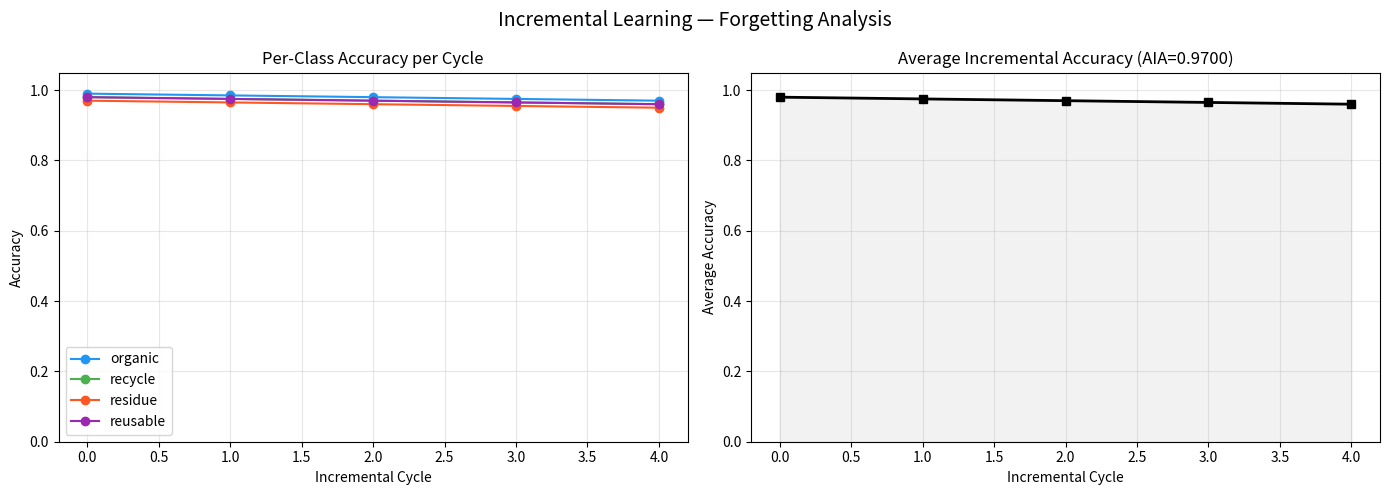

This chart was generated by the following Python code:
"""
evaluate_forgetting.py — Hitung metrik forgetting untuk IL evaluation

Menghitung:
- BWT (Backward Transfer): seberapa banyak forgetting terjadi
- FWT (Forward Transfer): seberapa banyak transfer positif ke task baru  
- AIA (Average Incremental Accuracy): rata-rata akurasi lintas semua cycle

Formula BWT (dari deepdive_incremental_learning.md):
    BWT = (1/(T-1)) * Σ_{i=1}^{T-1} (R_{T,i} - R_{i,i})
    - R_{T,i}: akurasi pada task i setelah training full T tasks
    - R_{i,i}: akurasi pada task i tepat setelah training task i

Usage:
    from scripts.evaluate_forgetting import ForgettingTracker
    
    tracker = ForgettingTracker(num_cycles=T)
    for t in range(T):
        # Setelah training cycle t:
        tracker.record(cycle=t, accuracies={class: acc for class, acc in ...})
    
    tracker.report()
    tracker.plot()
"""

import json
import numpy as np
import matplotlib.pyplot as plt
from pathlib import Path
from typing import Dict, List, Optional


CLASSES = ['organic', 'recycle', 'residue', 'reusable']


class ForgettingTracker:
    """
    Melacak akurasi per kelas di setiap incremental cycle dan
    menghitung metrik forgetting.
    
    Matrix R[t][i] = akurasi pada task/kelas i setelah cycle t
    """

    def __init__(self, num_cycles: int, classes: List[str] = CLASSES):
        self.num_cycles = num_cycles
        self.classes = classes
        # R[t][cls] = akurasi kelas cls setelah cycle t
        self.R: Dict[int, Dict[str, float]] = {}

    def record(self, cycle: int, accuracies: Dict[str, float]) -> None:
        """
        Catat akurasi per kelas setelah cycle tertentu.
        
        Args:
            cycle: nomor cycle (0-indexed)
            accuracies: {kelas: akurasi (0.0 - 1.0)}
        """
        self.R[cycle] = accuracies
        avg = np.mean(list(accuracies.values()))
        print(f"[Cycle {cycle}] Avg accuracy: {avg:.4f}")
        for cls in self.classes:
            acc = accuracies.get(cls, 0.0)
            print(f"  {cls}: {acc:.4f}")

    def compute_bwt(self) -> float:
        """
        Backward Transfer (BWT).
        BWT < 0 → forgetting terjadi
        BWT = 0 → tidak ada forgetting
        """
        T = len(self.R) - 1  # index cycle terakhir
        if T < 1:
            print("[WARN] Minimal 2 cycle diperlukan untuk BWT")
            return 0.0

        bwt_values = []
        for i in range(T):
            for cls in self.classes:
                R_Ti = self.R[T].get(cls, 0.0)  # akurasi kelas cls di akhir
                R_ii = self.R[i].get(cls, 0.0)  # akurasi kelas cls tepat setelah cycle i
                bwt_values.append(R_Ti - R_ii)

        bwt = np.mean(bwt_values)
        return float(bwt)

    def compute_aia(self) -> float:
        """Average Incremental Accuracy (AIA) — rata-rata akurasi semua cycle."""
        all_accs = []
        for cycle_accs in self.R.values():
            avg = np.mean(list(cycle_accs.values()))
            all_accs.append(avg)
        return float(np.mean(all_accs))

    def report(self) -> Dict[str, float]:
        """Tampilkan laporan metrik forgetting."""
        bwt = self.compute_bwt()
        aia = self.compute_aia()

        print("\n" + "="*50)
        print("FORGETTING EVALUATION REPORT")
        print("="*50)
        print(f"  BWT (Backward Transfer) : {bwt:.4f}")
        if bwt < -0.05:
            print("    ⚠️  Significant forgetting detected!")
        elif bwt < 0:
            print("    ⚠️  Slight forgetting — monitor closely")
        else:
            print("    ✅  No forgetting (BWT >= 0)")
        
        print(f"  AIA (Avg Incremental Acc): {aia:.4f}")
        print("="*50 + "\n")

        return {'BWT': bwt, 'AIA': aia}

    def plot(self, save_path: Optional[str] = None) -> None:
        """Plot accuracy per kelas vs incremental cycle."""
        cycles = sorted(self.R.keys())
        
        fig, axes = plt.subplots(1, 2, figsize=(14, 5))
        fig.suptitle('Incremental Learning — Forgetting Analysis', fontsize=14)

        # Plot 1: Accuracy per kelas vs cycle
        ax1 = axes[0]
        colors = ['#2196F3', '#4CAF50', '#FF5722', '#9C27B0']
        for cls, color in zip(self.classes, colors):
            accs = [self.R[t].get(cls, 0.0) for t in cycles]
            ax1.plot(cycles, accs, marker='o', label=cls, color=color)
        
        ax1.set_xlabel('Incremental Cycle')
        ax1.set_ylabel('Accuracy')
        ax1.set_title('Per-Class Accuracy per Cycle')
        ax1.set_ylim(0, 1.05)
        ax1.legend()
        ax1.grid(True, alpha=0.3)

        # Plot 2: Average accuracy vs cycle
        ax2 = axes[1]
        avg_accs = [np.mean(list(self.R[t].values())) for t in cycles]
        ax2.plot(cycles, avg_accs, marker='s', color='black', linewidth=2)
        ax2.fill_between(cycles, avg_accs, alpha=0.1, color='gray')
        ax2.set_xlabel('Incremental Cycle')
        ax2.set_ylabel('Average Accuracy')
        ax2.set_title(f'Average Incremental Accuracy (AIA={self.compute_aia():.4f})')
        ax2.set_ylim(0, 1.05)
        ax2.grid(True, alpha=0.3)

        plt.tight_layout()

        if save_path:
            plt.savefig(save_path, dpi=150, bbox_inches='tight')
            print(f"[OK] Plot disimpan ke: {save_path}")
        else:
            plt.show()

    def save_to_json(self, path: str = "forgetting_results.json") -> None:
        """Simpan semua hasil ke JSON untuk referensi."""
        output = {
            'per_cycle_accuracy': {str(t): accs for t, accs in self.R.items()},
            'metrics': self.report()
        }
        with open(path, 'w') as f:
            json.dump(output, f, indent=2)
        print(f"[OK] Hasil disimpan ke: {path}")


# ─── Quick demo ──────────────────────────────────────────────────────────────
if __name__ == "__main__":
    # Simulasi 5 cycle dengan nilai dummy untuk testing
    tracker = ForgettingTracker(num_cycles=5)

    # Simulasi: akurasi sedikit menurun seiring cycle (forgetting ringan)
    base = {'organic': 0.99, 'recycle': 0.98, 'residue': 0.97, 'reusable': 0.98}
    for t in range(5):
        accs = {cls: max(0.5, base[cls] - t * 0.01 + (0.005 * t)) for cls in CLASSES}
        tracker.record(cycle=t, accuracies=accs)

    tracker.report()
    tracker.plot(save_path='forgetting_curve_demo.png')
    tracker.save_to_json('forgetting_results_demo.json')
